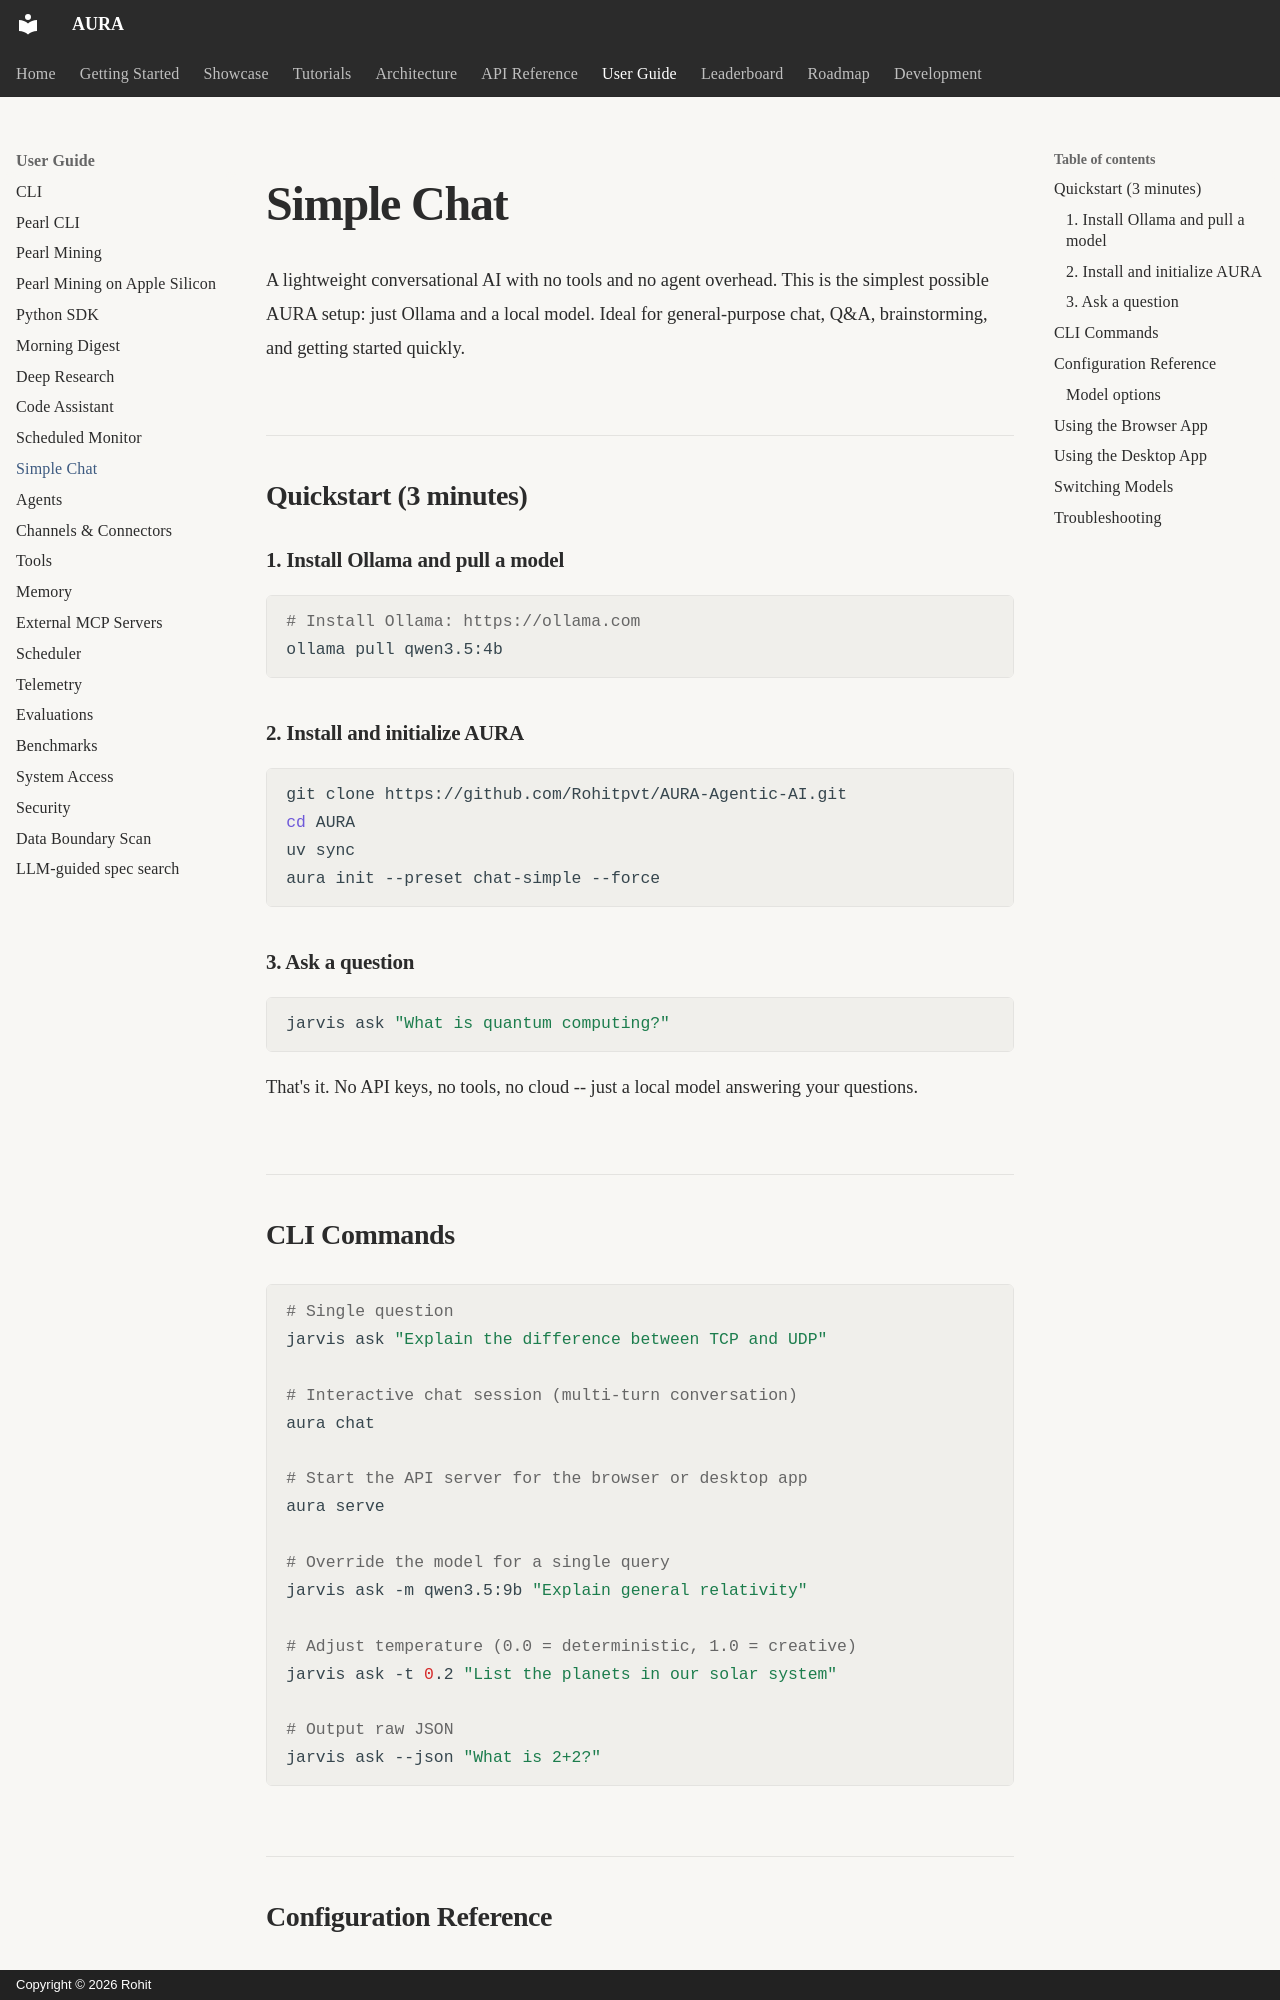

repository: Rohitpvt/AURA-Agentic-AI · page: user-guide/chat-simple/index.html · generator: mkdocs · copyright: Copyright © 2026 Rohit

# Simple Chat

A lightweight conversational AI with no tools and no agent overhead. This is the simplest possible AURA setup: just Ollama and a local model. Ideal for general-purpose chat, Q&A, brainstorming, and getting started quickly.

## Quickstart (3 minutes)

### 1. Install Ollama and pull a model

```bash
# Install Ollama: https://ollama.com
ollama pull qwen3.5:4b
```

### 2. Install and initialize AURA

```bash
git clone https://github.com/Rohitpvt/AURA-Agentic-AI.git
cd AURA
uv sync
aura init --preset chat-simple --force
```

### 3. Ask a question

```bash
jarvis ask "What is quantum computing?"
```

That's it. No API keys, no tools, no cloud -- just a local model answering your questions.

## CLI Commands

```bash
# Single question
jarvis ask "Explain the difference between TCP and UDP"

# Interactive chat session (multi-turn conversation)
aura chat

# Start the API server for the browser or desktop app
aura serve

# Override the model for a single query
jarvis ask -m qwen3.5:9b "Explain general relativity"

# Adjust temperature (0.0 = deterministic, 1.0 = creative)
jarvis ask -t 0.2 "List the planets in our solar system"

# Output raw JSON
jarvis ask --json "What is 2+2?"
```
